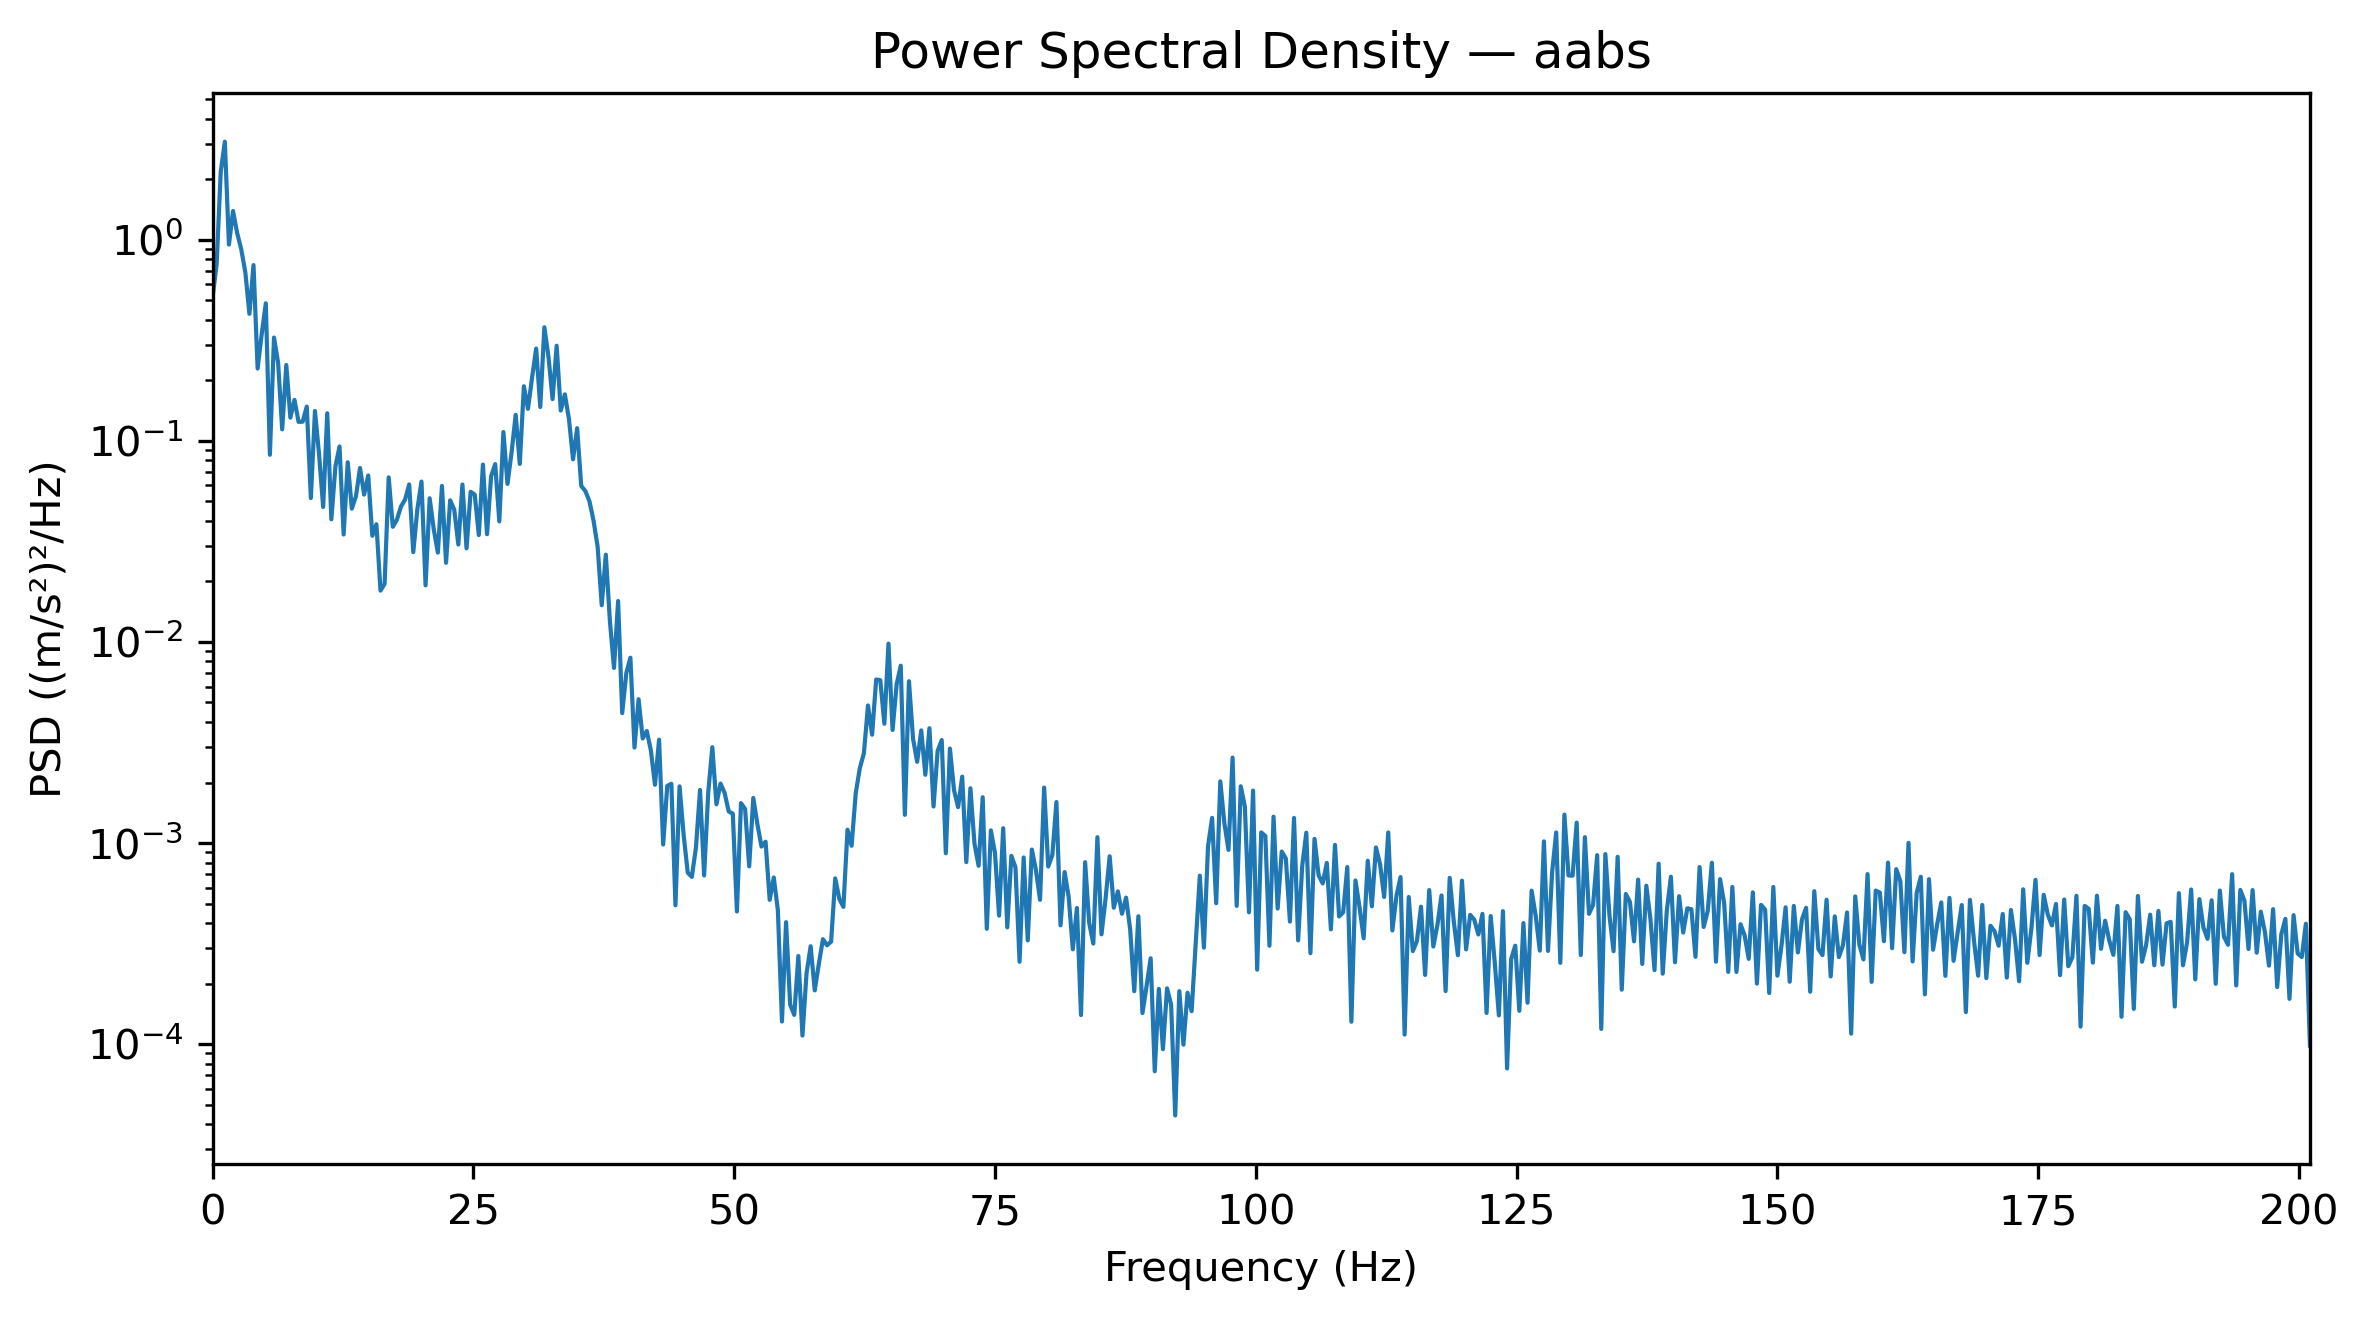

The file beside this chart, header and first rows:
Frequency_Hz, PSD_(m_s2)^2_per_Hz
0.0, 0.5154
0.3927, 0.757
0.7854, 2.178
1.178, 3.072
1.571, 0.9459
1.963, 1.389
2.356, 1.082
2.749, 0.8973
3.141, 0.6892
3.534, 0.4282
3.927, 0.7481
4.319, 0.2289
4.712, 0.3393
5.105, 0.483
5.497, 0.08524
5.89, 0.3262
6.283, 0.245
6.675, 0.114
7.068, 0.2383
7.461, 0.1304
7.854, 0.1598
8.246, 0.1242
8.639, 0.1245
9.032, 0.148
9.424, 0.05193
9.817, 0.1407
10.21, 0.08569
10.6, 0.04688
10.99, 0.1371
11.39, 0.04072
11.78, 0.07479
12.17, 0.09374
12.57, 0.03422
12.96, 0.07827
13.35, 0.04602
13.74, 0.05295
14.14, 0.07328
14.53, 0.05406
14.92, 0.06724
15.31, 0.03371
15.71, 0.03848
16.1, 0.018
16.49, 0.01944
16.89, 0.06582
17.28, 0.03738
17.67, 0.04052
18.06, 0.04718
18.46, 0.05106
18.85, 0.0607
19.24, 0.02795
19.63, 0.04572
20.03, 0.06272
20.42, 0.01911
20.81, 0.05179
21.2, 0.0363
21.6, 0.02781
21.99, 0.05968
22.38, 0.02475
22.78, 0.05061
23.17, 0.04545
... 453 more rows
